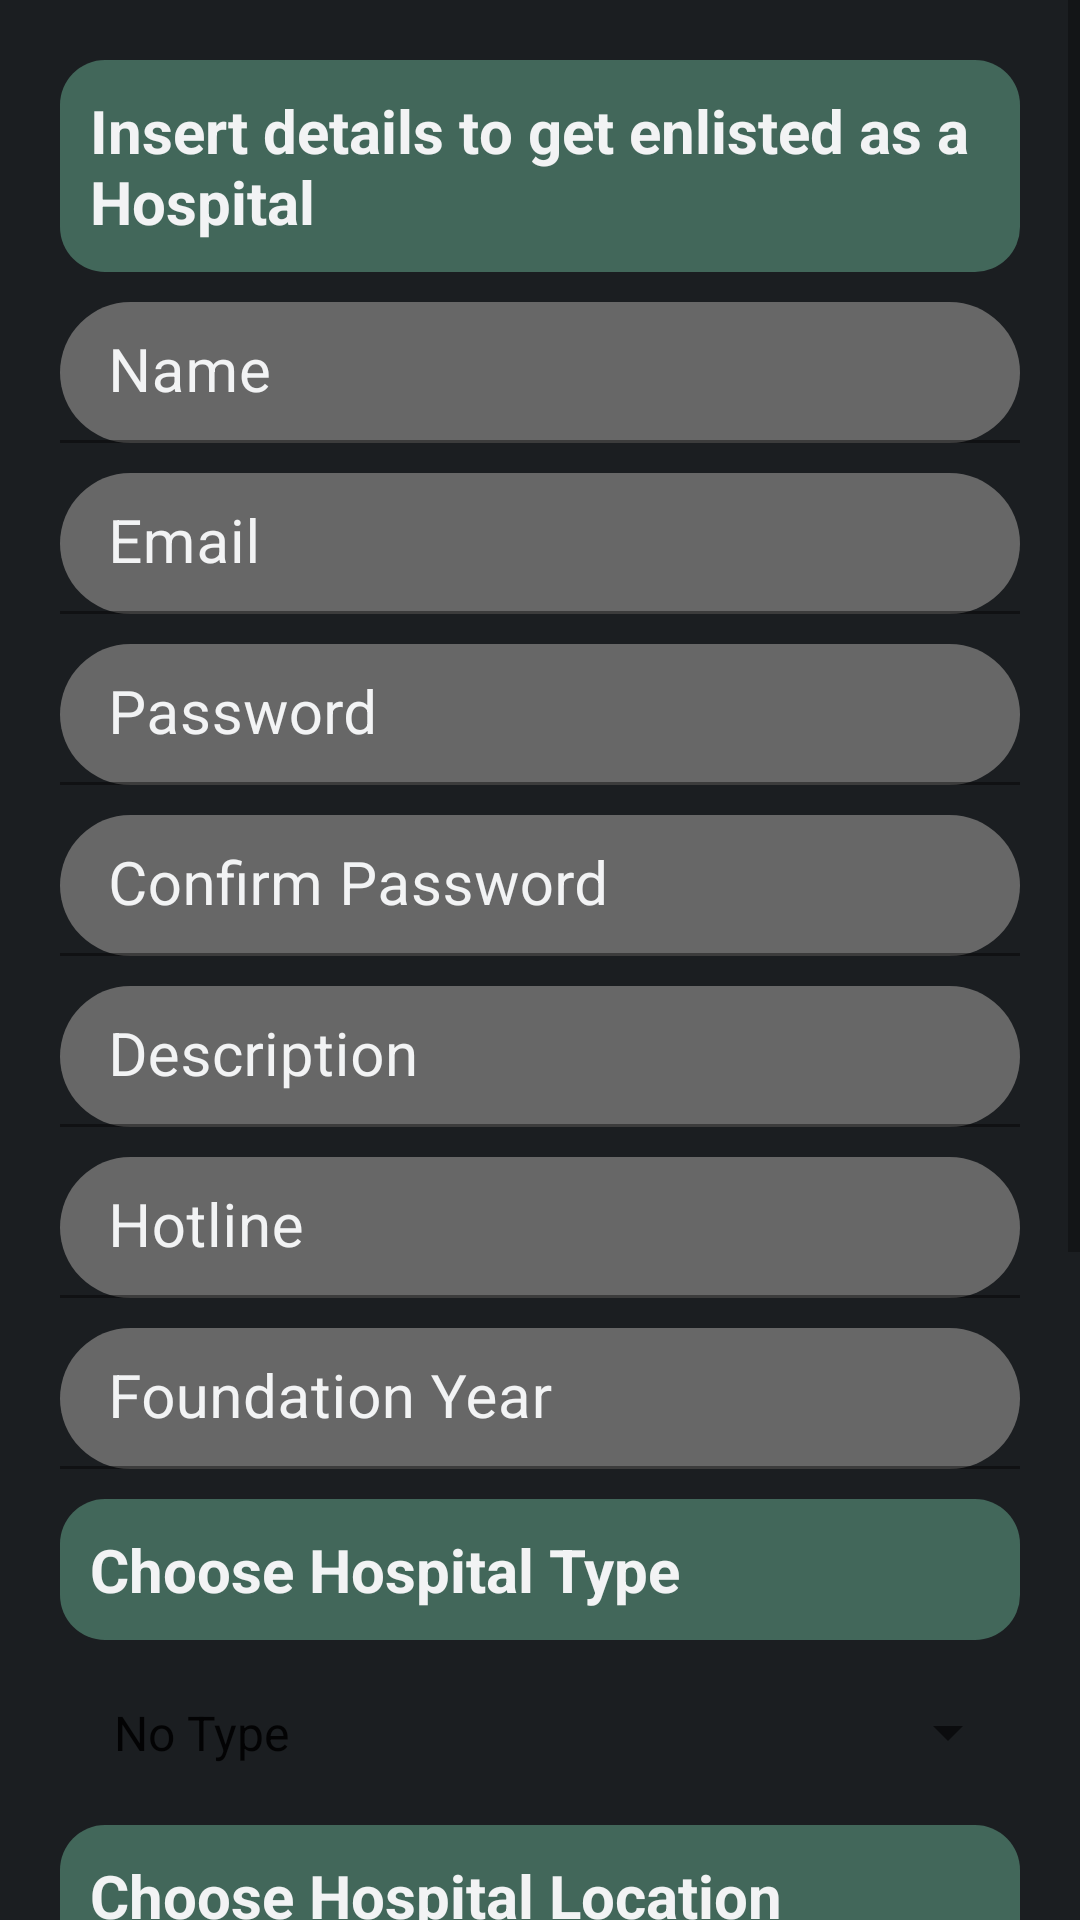

Write the Android layout XML for this screen, with the resource values it uses.
<!-- AndroidManifest.xml: application theme AppTheme -->
<!-- res/layout/activity_signup_hospital.xml -->
<?xml version="1.0" encoding="utf-8"?>
<ScrollView xmlns:android="http://schemas.android.com/apk/res/android"
    xmlns:app="http://schemas.android.com/apk/res-auto"
    xmlns:tools="http://schemas.android.com/tools"
    android:layout_width="match_parent"
    android:layout_height="match_parent"
    android:orientation="vertical"
    tools:context=".signup_hospital">

<LinearLayout
        android:layout_width="match_parent"
        android:layout_height="wrap_content"
        android:background="@color/dark"
        android:orientation="vertical"
        android:padding="20dp">

        <TextView
            android:layout_width="match_parent"
            android:layout_height="wrap_content"
            android:background="@drawable/text2_rounded"
            android:padding="10dp"
            android:text="Insert details to get enlisted as a Hospital"
            android:textColor="@color/white"
            android:textSize="20sp"
            android:textStyle="bold" />

        <com.google.android.material.textfield.TextInputLayout
            android:layout_width="match_parent"
            android:layout_height="wrap_content"
            android:focusable="true"
            android:focusableInTouchMode="true"
            android:textColorHint="@color/white">

            <EditText
                android:id="@+id/inputNameHospital"
                android:layout_width="match_parent"
                android:layout_height="wrap_content"
                android:layout_marginTop="10dp"
                android:background="@drawable/text_rounded"
                android:ems="10"
                android:hint="Name"
                android:inputType="text"
                android:padding="10dp"
                android:textColorHint="@color/white"
                android:textSize="20sp" />
        </com.google.android.material.textfield.TextInputLayout>

        <com.google.android.material.textfield.TextInputLayout
            android:layout_width="match_parent"
            android:layout_height="wrap_content"
            android:focusable="true"
            android:focusableInTouchMode="true"
            android:textColorHint="@color/white">

            <EditText
                android:id="@+id/inputEmailHospital"
                android:layout_width="match_parent"
                android:layout_height="wrap_content"
                android:layout_marginTop="10dp"
                android:background="@drawable/text_rounded"
                android:ems="10"
                android:hint="Email"
                android:inputType="textEmailAddress"
                android:padding="10dp"
                android:textColorHint="@color/white"
                android:textSize="20sp" />
        </com.google.android.material.textfield.TextInputLayout>

        <com.google.android.material.textfield.TextInputLayout
            android:layout_width="match_parent"
            android:layout_height="wrap_content"
            android:focusable="true"
            android:focusableInTouchMode="true"
            android:textColorHint="@color/white">

            <EditText
                android:id="@+id/inputPasswordHospital"
                android:layout_width="match_parent"
                android:layout_height="wrap_content"
                android:layout_marginTop="10dp"
                android:background="@drawable/text_rounded"
                android:ems="10"
                android:hint="Password"
                android:inputType="textPassword"
                android:padding="10dp"
                android:textColorHint="@color/white"
                android:textSize="20sp" />
        </com.google.android.material.textfield.TextInputLayout>

        <com.google.android.material.textfield.TextInputLayout
            android:layout_width="match_parent"
            android:layout_height="wrap_content"
            android:focusable="true"
            android:focusableInTouchMode="true"
            android:textColorHint="@color/white">

            <EditText
                android:id="@+id/confirmPasswordHospital"
                android:layout_width="match_parent"
                android:layout_height="wrap_content"
                android:layout_marginTop="10dp"
                android:background="@drawable/text_rounded"
                android:ems="10"
                android:hint="Confirm Password"
                android:inputType="textPassword"
                android:padding="10dp"
                android:textColorHint="@color/white"
                android:textSize="20sp" />
        </com.google.android.material.textfield.TextInputLayout>

        <com.google.android.material.textfield.TextInputLayout
            android:layout_width="match_parent"
            android:layout_height="wrap_content"
            android:focusable="true"
            android:focusableInTouchMode="true"
            android:textColorHint="@color/white">

            <EditText
                android:id="@+id/inputDescriptionHospital"
                android:layout_width="match_parent"
                android:layout_height="wrap_content"
                android:layout_marginTop="10dp"
                android:background="@drawable/text_rounded"
                android:ems="10"
                android:hint="Description"
                android:inputType="text"
                android:padding="10dp"
                android:textColorHint="@color/white"
                android:textSize="20sp" />
        </com.google.android.material.textfield.TextInputLayout>

    <com.google.android.material.textfield.TextInputLayout
        android:layout_width="match_parent"
        android:layout_height="wrap_content"
        android:focusable="true"
        android:focusableInTouchMode="true"
        android:textColorHint="@color/white">

        <EditText
            android:id="@+id/inputHotlineHospital"
            android:layout_width="match_parent"
            android:layout_height="wrap_content"
            android:layout_marginTop="10dp"
            android:background="@drawable/text_rounded"
            android:ems="10"
            android:hint="Hotline"
            android:inputType="numberDecimal"
            android:padding="10dp"
            android:textColorHint="@color/white"
            android:textSize="20sp" />
    </com.google.android.material.textfield.TextInputLayout>

        <com.google.android.material.textfield.TextInputLayout
            android:layout_width="match_parent"
            android:layout_height="wrap_content"
            android:focusable="true"
            android:focusableInTouchMode="true"
            android:textColorHint="@color/white">

            <EditText
                android:id="@+id/inputFoundationYearHospital"
                android:layout_width="match_parent"
                android:layout_height="wrap_content"
                android:layout_marginTop="10dp"
                android:background="@drawable/text_rounded"
                android:ems="10"
                android:hint="Foundation Year"
                android:inputType="numberDecimal"
                android:padding="10dp"
                android:textColorHint="@color/white"
                android:textSize="20sp" />
        </com.google.android.material.textfield.TextInputLayout>

        <TextView
            android:layout_width="match_parent"
            android:layout_height="wrap_content"
            android:layout_marginTop="10dp"
            android:background="@drawable/text2_rounded"
            android:padding="10dp"
            android:text="Choose Hospital Type"
            android:textColor="@color/white"
            android:textSize="20sp"
            android:textStyle="bold" />

        <Spinner
            android:id="@+id/hospital_types"
            android:layout_width="match_parent"
            android:layout_height="wrap_content"
            android:layout_marginTop="10dp"
            android:entries="@array/Hospital_Types"
            android:padding="10dp" />

        <TextView
            android:layout_width="match_parent"
            android:layout_height="wrap_content"
            android:layout_marginTop="10dp"
            android:background="@drawable/text2_rounded"
            android:padding="10dp"
            android:text="Choose Hospital Location"
            android:textColor="@color/white"
            android:textSize="20sp"
            android:textStyle="bold" />

        <Spinner
            android:id="@+id/location_type"
            android:layout_width="match_parent"
            android:layout_height="wrap_content"
            android:layout_marginTop="10dp"
            android:entries="@array/Location_Types"
            android:padding="10dp" />

    <Button
        android:id="@+id/btnDeptunit"
        android:layout_width="match_parent"
        android:layout_height="wrap_content"
        android:layout_marginTop="10sp"
        android:gravity="left"
        android:background="@drawable/text2_rounded"
        android:padding="10dp"
        android:textColor="@color/white"
        android:textSize="20sp"
        android:textAllCaps="false"
        android:text="Choose Departments and Units"/>

    <LinearLayout
        android:layout_width="match_parent"
        android:layout_height="wrap_content"
        android:background="@color/dark"
        android:padding="20dp"
        android:orientation="horizontal">

        <TextView
            android:layout_width="wrap_content"
            android:layout_height="wrap_content"
            android:gravity="left"
            android:layout_marginTop="10dp"
            android:text="Selected items: "
            android:textColor="@color/white"
            android:textSize="15sp"/>

        <TextView
            android:id="@+id/tvItemSelected"
            android:layout_width="wrap_content"
            android:layout_height="wrap_content"
            android:gravity="left"
            android:layout_marginTop="10dp"
            android:textColor="@color/white"
            android:textSize="15sp"/>

    </LinearLayout>

        <Button
            android:id="@+id/signup_button"
            android:layout_width="match_parent"
            android:layout_height="wrap_content"
            android:text="SIGN UP"
            android:textSize="22sp"
            android:textColor="@color/white"
            android:layout_marginTop="20sp"
            android:background="@drawable/button_rounded"
            />

    <Button
        android:id="@+id/alreadyHaveAccountHospital"
        android:layout_width="wrap_content"
        android:layout_height="wrap_content"
        android:text="Already Have an Account? LOGIN "
        android:textColor="@color/white"
        android:background="@color/dark"
        android:layout_marginTop="10sp"
        android:padding="10sp"
        android:onClick="gotoLoginPage"/>
</LinearLayout>
</ScrollView>
<!-- resources referenced by this layout -->
<resources>
  <string-array name="Hospital_Types">
          <item>No Type</item>
          <item>Government</item>
          <item>Private</item>
          <item>Other</item>
      </string-array>
  <string-array name="Location_Types">
          <item>No Location</item>
          <item>Agargaon</item>
          <item>Banani</item>
          <item>Dhaka Cantonment</item>
          <item>Dhanmondi</item>
          <item>Gulshan</item>
          <item>Maghbazar</item>
          <item>Malibag</item>
          <item>Mirpur</item>
          <item>Mohammadpur</item>
          <item>Shahbag</item>
          <item>Tejgaon</item>
          <item>Uttara</item>
      </string-array>
  <color name="dark">#1b1e21</color>
  <color name="white">#F2F3F4</color>
  <!-- drawable button_rounded (drawable) -->
  <?xml version="1.0" encoding="utf-8"?>
  <shape xmlns:android="http://schemas.android.com/apk/res/android"
      android:shape="rectangle">
      <solid
          android:color="@color/colorPrimary"/>
      <corners
          android:radius="25dp"/>
  
  </shape>
  <!-- drawable text2_rounded (drawable) -->
  <?xml version="1.0" encoding="utf-8"?>
  <shape xmlns:android="http://schemas.android.com/apk/res/android"
      android:shape="rectangle">
      <solid
          android:color="@color/colorPrimaryDark"/>
      <corners
          android:radius="15dp"/>
  
  </shape>
  <!-- drawable text_rounded (drawable) -->
  <?xml version="1.0" encoding="utf-8"?>
  <shape xmlns:android="http://schemas.android.com/apk/res/android"
      android:shape="rectangle">
      <solid
          android:color="@color/gray"/>
      <corners
          android:radius="25dp"/>
  
  </shape>
  <color name="colorPrimary">#32ae85</color>
  <color name="colorPrimaryDark">#42675a</color>
  <color name="gray">#676767</color>
</resources>
